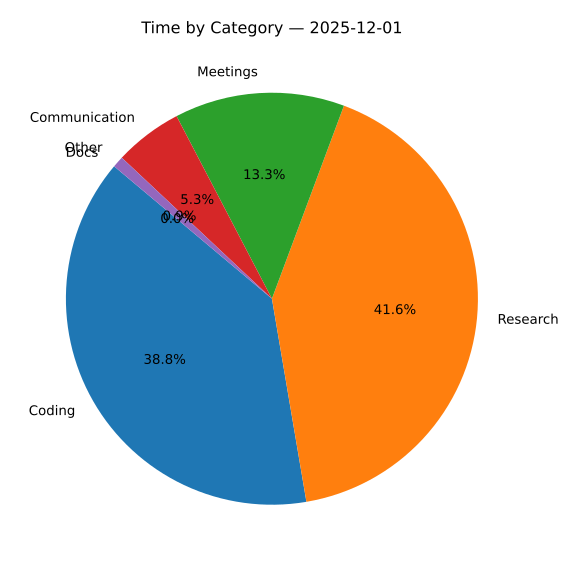

The file beside this chart, header and first rows:
category, time, minutes
Coding, 03:38, 218
Research, 03:54, 234
Meetings, 01:15, 75
Communication, 00:30, 30
Other, 00:05, 5
Docs, 00:00, 0
